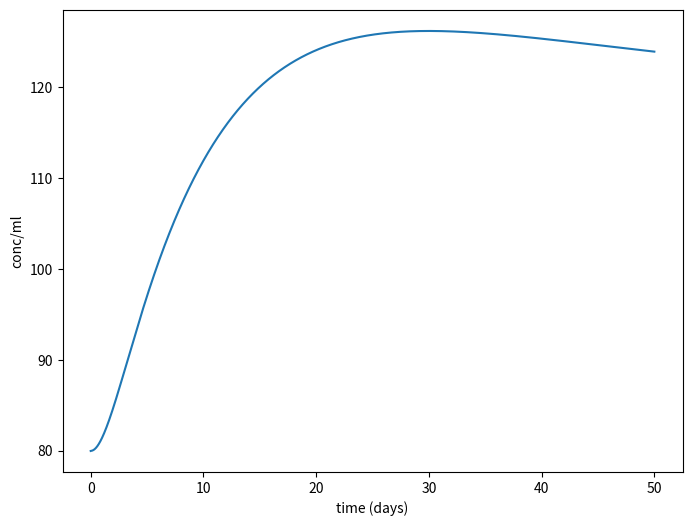
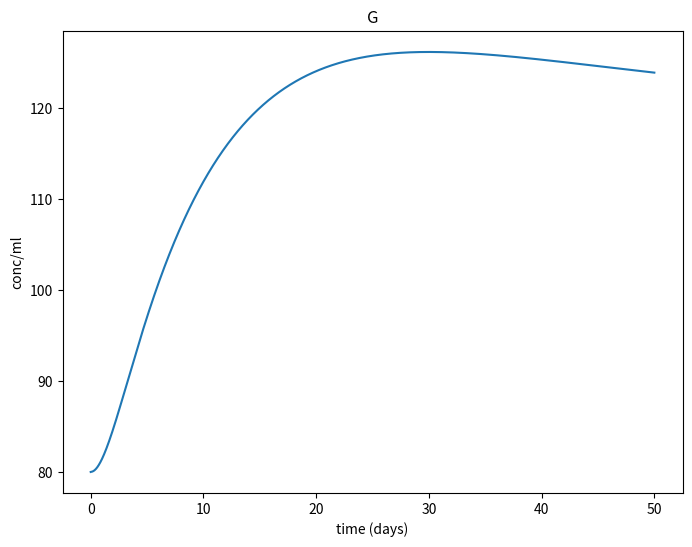

Reproduce these figures in Python, in order. (Note: this script raises an exception after producing the figures.)
import argparse, contextlib, sys, os
import scipy
import numpy as np


def initial_values() -> np.ndarray:
    global B_0

    G_0   = 80
    I_0   = 12     
    B_0   = 980 #300
    Te_0  = 0
    Treg_0= 0

    return np.array((G_0, I_0, B_0, Te_0, Treg_0))

def constants() -> list:
    global factor 
    RG      = 8. # 1.
    kG      = 0.008  #0.05 #0.72
    muG     = 0.001
    alphaI  = 0.01
    muI     = 0.8
    alphaB  = 0.4
    kB      = 0.8
    alphaE  = 0.01
    alpha1R = 0.04
    muB     = 0.3 #0.5
    sE      = 0.05
    Tnaive  = 1e4
    muE     = 0.005
    sR      = 0.001
    alpha2R = 0.1
    muR     = 0.01
    factor = 1.0 

    return (RG, kG, muG, alphaI, 
            muI, alphaB, kB, alphaE,
            alpha1R, muB, sE, Tnaive, 
            muE, sR, alpha2R, muR)


def constants_with_names() -> list:
    constants_list = [        
        ("RG", 0.003),
        ("kG", 0.1),
        ("muG", 0.003/100),
        ("alphaI", 0.1),
        ("muI", 0.001),
        ("alphaB", 0.01),
        ("kB", 0.04),
        ("alphaE", 0.01),
        ("alpha1R", 0.01),
        ("muB", 0.001),
        ("sE", 0.02),
        ("Tnaive", 1e3),
        ("muE", 0.02),
        ("sR", 0.2),
        ("alpha2R", 0.01),
        ("muR", 0.001),
        ]
    return constants_list


def variable_names() -> list[str]:
    return [
        "G",
        "I",
        "B",
        "Te",
        "Treg"
        ]

def system(t: np.float64, y: np.ndarray, *constants) -> np.ndarray:
    # populations
    G       = y[0]
    I       = y[1]
    B       = y[2]
    Te      = y[3]
    Treg    = y[4]
    
    # constants
    RG      = constants[0]
    kG      = constants[1]
    muG     = constants[2]
    alphaI  = constants[3]
    muI     = constants[4]
    alphaB  = constants[5]
    kB      = constants[6]
    alphaE  = constants[7]
    alpha1R = constants[8]
    muB     = constants[9]
    sE      = constants[10]
    Tnaive  = constants[11]
    muE     = constants[12]
    sR      = constants[13]
    alpha2R = constants[14]
    muR     = constants[15]
    global factor, B_0
    if B/B_0 <= 0.2: 
        print('Limiar atingido')
        factor = 20.0

    sR = sR*factor
    muE = muE*factor
    
    #Sistema de EDOs
    #dGdt = RG -kG*I*G -muG*G      #atualiza o termo I*G
    #Gmax = 85
    #Bmax = 1000
    dGdt = RG -kG*I*G -muG*G
    dIdt = alphaI*B -muI*I
    dBdt = alphaB*G*(1000 - B) -((kB*B*Te)/((1+alphaE*Te) + (alpha1R*Treg))) -muB*B
    dTedt = sE*(Tnaive - Te) -muE*Te*Treg #retira o TE de  sE*Te
    dTregdt = ((sR*Te)/(1+alpha2R*Treg)) -muR*Treg

    return np.array([dGdt, dIdt, dBdt, dTedt, dTregdt])

# includes! "ode-support.py"


def simulation_output_to_csv(sim_steps, simulation_output, write_to):
    if not simulation_output.success:
        print(simulation_output.message)
        return

    populatio_values_per_dt = simulation_output.y.T

    write_to.write(f"t,{','.join(variable_names())}\n")

    for dt, y in zip(sim_steps, populatio_values_per_dt):
        write_to.write(f"{dt},")
        write_to.write(",".join(f"{val:.4f}" for val in y))
        write_to.write("\n")


COLORS = [
    'tab:blue',
    'tab:orange',
    'tab:green',
    'tab:red',
    'tab:purple',
    'tab:brown',
    'tab:pink',
    'tab:gray',
    'tab:olive',
    'tab:cyan',
]

def plot_simulation(sim_steps, simulation_output, filename, x_label="time (days)", y_label="conc/ml"):
    import matplotlib.pyplot as plt
    from matplotlib.backends.backend_pdf import PdfPages

    with PdfPages(filename) as pdf:
        # All
        all_fig, all_ax = plt.subplots()
        all_fig.set_size_inches(8, 6)
        all_ax.set(title="", xlabel=x_label, ylabel=y_label)

        # Individually
        for i, (variable_name, variable_line_data) in enumerate(zip(variable_names(), simulation_output.y)):
            fig, ax = plt.subplots()
            fig.set_size_inches(8, 6)
            ax.set(
                title=variable_name,
                xlabel=x_label, 
                ylabel=y_label, 
            )            
            ax.plot(simulation_output.t, variable_line_data, color=COLORS[i % len(COLORS)])
            all_ax.plot(simulation_output.t, variable_line_data)

            pdf.savefig(fig)
        all_ax.legend(variable_names(),loc="best")
        pdf.savefig(all_fig)


def file_or_stdout(filename: str | None):
    if filename:
        return open(filename, 'w')
    else:
        return sys.stdout


def update_constants_with_params(constants, params):
    updated_constants = constants.copy()

    constant_names = [constant[0] for constant in constants]

    for name, value in params.items():
        for idx, (const_name, const_value) in enumerate(updated_constants):
            if const_name == name:
                updated_constants[idx] = (const_name, value)

    return updated_constants


def simulate(filename, st=0, tf=50, dt=0.1, plot=False, x_label="time (days)", y_label="conc/ml", params={}):
    sim_steps = np.arange(st, tf + dt, dt)

    #constants_values = [value for _, value in update_constants_with_params(constants_with_names(), params)]

    simulation_output = scipy.integrate.solve_ivp(
        fun=system,
        t_span=(st, tf + dt * 2),
        y0=initial_values(),
        args=constants(),
        t_eval=sim_steps,
    )

    if plot:
        plot_simulation(sim_steps, simulation_output, filename, x_label, y_label)
    else:
        with file_or_stdout(filename) as f:
            simulation_output_to_csv(sim_steps, simulation_output, f)

if __name__ == "__main__":
    parser = argparse.ArgumentParser()
    parser.add_argument("--st", type=float, default=0)
    parser.add_argument("--tf", type=float, default=50)
    parser.add_argument("--dt", type=float, default=0.01)
    parser.add_argument("-o", "--output", default=None)
    parser.add_argument("--csv", action=argparse.BooleanOptionalAction)
    parser.add_argument("--xlabel", type=str, default="time (days)")
    parser.add_argument("--ylabel", type=str, default="conc/ml")
    parser.add_argument("--params", type=str, default="")

    args = parser.parse_args()

    if args.params:
        params = {k: float(v) for k, v in (param.split('=') for param in args.params.split())}
    else:
        params = {}

    simulate(
        args.output,
        plot=not args.csv,
        st=args.st,
        tf=args.tf,
        dt=args.dt,
        x_label=args.xlabel,
        y_label=args.ylabel,
        params=params
    )
